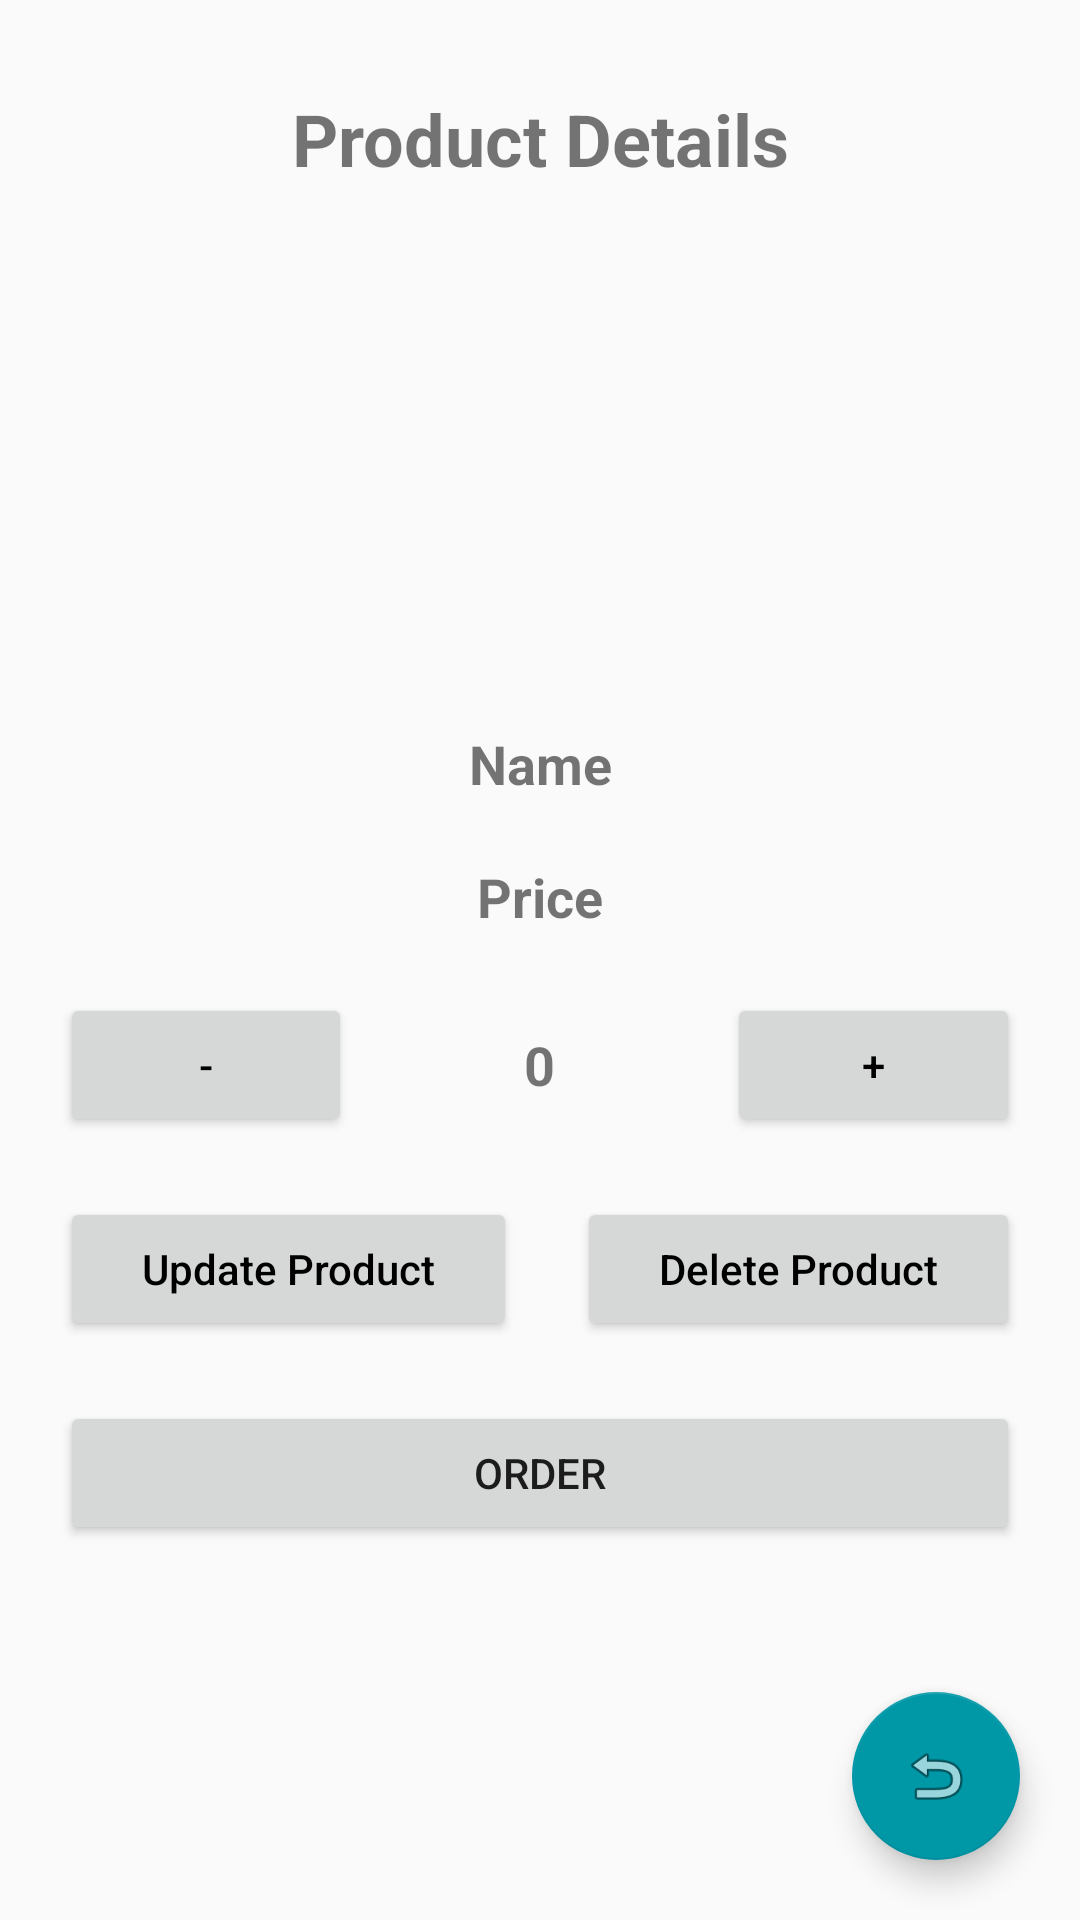

Here is an Android app screen rendered from its layout file. Give the layout XML and the strings, colors and styles it references.
<!-- AndroidManifest.xml: application theme AppTheme -->
<!-- res/layout/activity_inventory_details.xml -->
<?xml version="1.0" encoding="utf-8"?>
<android.support.design.widget.CoordinatorLayout xmlns:android="http://schemas.android.com/apk/res/android"
    xmlns:tools="http://schemas.android.com/tools"
    android:layout_width="match_parent"
    android:layout_height="match_parent"
    android:fitsSystemWindows="true"
    tools:context="com.example.android.inventoryapp.InventoryAdder">

    <ScrollView
        android:layout_width="match_parent"
        android:layout_height="wrap_content">

        <LinearLayout xmlns:android="http://schemas.android.com/apk/res/android"
            xmlns:tools="http://schemas.android.com/tools"
            android:layout_width="match_parent"
            android:layout_height="match_parent"
            android:layout_margin="10dp"
            android:orientation="vertical"
            tools:context="com.example.android.habittrackerapp.MainActivity">

            <TextView
                android:id="@+id/textView"
                android:layout_width="match_parent"
                android:layout_height="wrap_content"
                android:layout_margin="20dp"
                android:fontFamily="sans-serif"
                android:gravity="center_horizontal"
                android:text="Product Details"
                android:textSize="24sp"
                android:textStyle="bold" />

            <ImageView
                android:id="@+id/product_picture"
                android:layout_width="match_parent"
                android:layout_height="150dp"
                android:src="@mipmap/ic_launcher" />

            <LinearLayout
                android:layout_width="match_parent"
                android:layout_height="wrap_content"
                android:layout_margin="10dp"
                android:orientation="horizontal">

                <TextView
                    android:id="@+id/name_details"
                    android:layout_width="match_parent"
                    android:layout_height="wrap_content"
                    android:gravity="center"
                    android:text="Name"
                    android:textSize="18sp"
                    android:textStyle="bold" />

            </LinearLayout>

            <LinearLayout
                android:layout_width="match_parent"
                android:layout_height="wrap_content"
                android:layout_margin="10dp"
                android:orientation="horizontal">

                <TextView
                    android:id="@+id/price_details"
                    android:layout_width="match_parent"
                    android:layout_height="wrap_content"
                    android:gravity="center"
                    android:text="Price"
                    android:textSize="18sp"
                    android:textStyle="bold" />

            </LinearLayout>

            <LinearLayout
                android:layout_width="match_parent"
                android:layout_height="wrap_content"
                android:orientation="horizontal">

                <Button
                    android:id="@+id/decrease_inventory_button"
                    android:layout_width="wrap_content"
                    android:layout_height="wrap_content"
                    android:layout_gravity="center"
                    android:layout_margin="10dp"
                    android:layout_weight="1"
                    android:text="-"
                    android:textAllCaps="false"
                    android:textColor="#000" />

                <TextView
                    android:id="@+id/quantity_details"
                    android:layout_width="wrap_content"
                    android:layout_height="wrap_content"
                    android:layout_gravity="center"
                    android:layout_weight="10"
                    android:gravity="center"
                    android:text="0"
                    android:textSize="18sp"
                    android:textStyle="bold" />

                <Button
                    android:id="@+id/increase_inventory_button"
                    android:layout_width="wrap_content"
                    android:layout_height="wrap_content"
                    android:layout_gravity="center"
                    android:layout_margin="10dp"
                    android:layout_weight="1"
                    android:text="+"
                    android:textAllCaps="false"
                    android:textColor="#000" />

            </LinearLayout>

            <LinearLayout
                android:layout_width="match_parent"
                android:layout_height="wrap_content"
                android:orientation="horizontal">

                <Button
                    android:id="@+id/update_inventory_button"
                    android:layout_width="wrap_content"
                    android:layout_height="wrap_content"
                    android:layout_gravity="center"
                    android:layout_margin="10dp"
                    android:layout_weight="1"
                    android:text="Update Product"
                    android:textAllCaps="false"
                    android:textColor="#000" />

                <Button
                    android:id="@+id/delete_inventory_button"
                    android:layout_width="wrap_content"
                    android:layout_height="wrap_content"
                    android:layout_gravity="center"
                    android:layout_margin="10dp"
                    android:layout_weight="1"
                    android:text="Delete Product"
                    android:textAllCaps="false"
                    android:textColor="#000" />

            </LinearLayout>

            <TextView
                android:id="@+id/delete_dialog_textView"
                android:layout_width="match_parent"
                android:layout_height="wrap_content"
                android:gravity="center"
                android:text="Do you want to delete this record ?"
                android:textColor="@android:color/holo_red_dark"
                android:textSize="24sp"
                android:textStyle="bold"
                android:visibility="gone" />

            <LinearLayout
                android:layout_width="match_parent"
                android:layout_height="wrap_content"
                android:gravity="center"
                android:orientation="horizontal">

                <Button
                    android:id="@+id/delete_option_no"
                    android:layout_width="wrap_content"
                    android:layout_height="wrap_content"
                    android:text="No"
                    android:visibility="gone" />

                <Button
                    android:id="@+id/delete_option_yes"
                    android:layout_width="wrap_content"
                    android:layout_height="wrap_content"
                    android:text="Yes"
                    android:visibility="gone" />

            </LinearLayout>

            <Button
                android:id="@+id/order_button"
                android:layout_width="match_parent"
                android:layout_height="wrap_content"
                android:layout_margin="10dp"
                android:text="Order" />

        </LinearLayout>

    </ScrollView>

    <android.support.design.widget.FloatingActionButton
        android:id="@+id/details_back_fab_button"
        android:layout_width="wrap_content"
        android:layout_height="wrap_content"
        android:layout_gravity="bottom|end"
        android:layout_margin="20dp"
        android:src="@android:drawable/ic_menu_revert" />


</android.support.design.widget.CoordinatorLayout>
<!-- resources referenced by this layout -->
<resources>
  <style name="AppTheme" parent="Theme.AppCompat.Light.DarkActionBar">
          
          <item name="colorPrimary">#0097A7</item>
          <item name="colorPrimaryDark">#0097A7</item>
          <item name="colorAccent">#0097A7</item>
      </style>
</resources>
